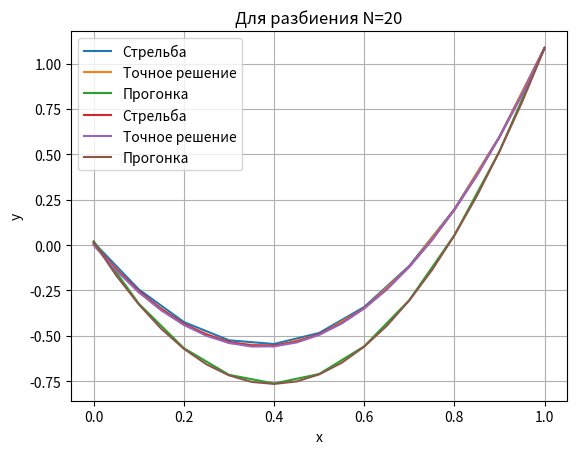

This chart was generated by the following Python code:
import numpy as np
from matplotlib import pyplot as plt

epsilon = 10 ** -5
A, B = 0, 1


# аналитическое решение
def analytic_solution(x):
	return np.exp(-x) + np.exp(x) + 3 * x ** 2 - 3 * x - 2


# фи
def phi(y):
	return y - np.e - 1 / np.e + 2


# Тейлор 3-го порядка
def get_by_Euler_Recalculation(x_k, y_k, u_k, h):
	u_ = u_k + h * (y_k + 3 * x_k * (1 - x_k) + 8)
	y_ = y_k + h * u_k
	y_next = y_k + h / 2 * (u_k + u_)
	u_next = u_k + h / 2 * (y_k + 3 * x_k * (1 - x_k) + 8 + y_ + 3 * x_k * (1 - x_k) + 8)
	# y_next = y_k + h * u_k + h ** 2 / 2 * (y_k + 9.8 + 3.9 * x_k * (1 - x_k)) + h ** 3 / 6 * (
	# 		3.9 - 7.8 * x_k + u_k + u_k)
	# u_next = u_k + h * (y_k + 9.8 + 3.9 * x_k * (1 - x_k)) + h ** 2 / 2 * (
	# 		3.9 - 7.8 * x_k + 1 * (y_k + 9.8 + 3.9 * x_k * (1 - x_k))) + h ** 3 / 6 * (
	# 				 -7.8 + 1 * (3.9 - 7.8 * x_k) + 1 * (y_k + 9.8 + 3.9 * x_k * (1 - x_k)))
	return y_next, u_next


# Нахождение значений y
def get_y(mu, N, h):
	y = mu
	u = mu - 3
	all_y = [y]
	for i in range(N):
		y, u = get_by_Euler_Recalculation(h * i, y, u, h)
		all_y.append(y)
	return all_y


# Метод стрельбы
def get_shooting_method(N, mu, mu_0):
	step = 1 / N
	tmp_y = get_y(mu_0, N, step)
	phi_mu_0 = phi(tmp_y[len(tmp_y) - 1])
	tmp_y = get_y(mu, N, step)
	phi_mu = phi(tmp_y[len(tmp_y) - 1])
	while abs(phi_mu) > epsilon:
		tmp_y = get_y(mu, N, step)
		phi_mu = phi(tmp_y[len(tmp_y) - 1])
		mu = mu - phi_mu / (phi_mu - phi_mu_0) * (mu - mu_0)
	print(f'Найденное мю = {mu}')
	return get_y(mu, N, step)


def get_lambda(lambda_i):
	return 1 / (h ** 2 + 2 - lambda_i)


def get_mu(mu, lambda_i, i, h):
	return (mu - h ** 2 * (3.9 * h * i * (1 - h * i) + 9.8)) / (2 + h ** 2 - lambda_i)


# Метод прогонки
def get_tridiagonal_method(h, N):
	all_lambda = []
	all_mu = []
	lambda_i = -1 / (1 + h)
	mu = (-3 * h) / (1 + h)
	all_lambda.append(lambda_i)
	all_mu.append(mu)
	for i in range(1, N + 1):
		tmp = lambda_i
		lambda_i = get_lambda(tmp)
		mu = get_mu(mu, tmp, i, h)
		all_lambda.append(lambda_i)
		all_mu.append(mu)
	length = len(all_lambda)
	all_lambda[length - 1] = 0
	all_mu[length - 1] = np.e + 1 / np.e - 2
	all_y = []
	y = np.e + 1 / np.e - 2
	for k in range(length, 0, -1):
		y = all_lambda[k - 1] * y + all_mu[k - 1]
		all_y.append(y)
	y = list(reversed(all_y))
	return y


# Поиск начальных мю: mu_0 и mu_1
def search_bounds(start=-5):
	while phi(start) < 0:
		start += 1
	return start - 1, start


if __name__ == "__main__":
	Nums = [10, 20]
	for N in Nums:
		h = (B - A) / N
		x = np.linspace(0.0, 1.0, num=N + 1)
		analytic_solutions = [analytic_solution(x_i) for x_i in x]
		mu_0, mu_1 = search_bounds()
		print(f'Для N = {N}')
		print(f'mu_0 = {mu_0}; mu_1 = {mu_1}')
		print(f'phi(mu_0) = {phi(mu_0)}; phi(mu_1) = {phi(mu_1)}')
		
		shooting_y = get_shooting_method(N, mu_0, mu_1)
		tridiagonal_y = get_tridiagonal_method(h, N)
		
		plt.title(f'Для разбиения N={N}')
		plt.plot(x, shooting_y, label="Стрельба")
		plt.plot(x, analytic_solutions, label="Точное решение")
		plt.plot(x, tridiagonal_y, label="Прогонка")
		plt.xlabel('x')
		plt.ylabel('y')
		plt.grid(True)
		plt.legend()
		plt.show()
